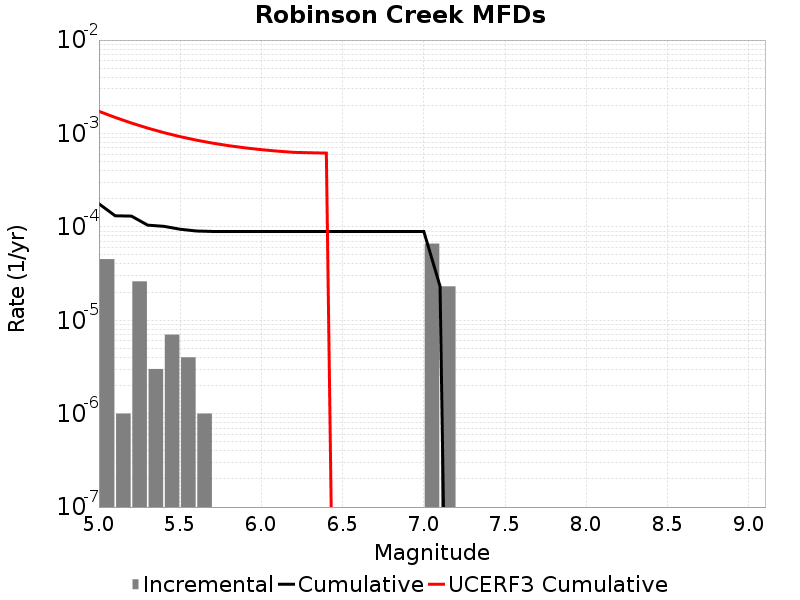

The table this chart was drawn from, first rows:
Magnitude, Incremental Rate, Cumulative Rate, UCERF3 Cumulative Rate
5.05, 4.513537E-5, 1.7652944E-4, 0.001726
5.15, 1.0030083E-6, 1.3139407E-4, 0.001485
5.25, 2.6078214E-5, 1.3039107E-4, 0.001293
5.35, 3.0090246E-6, 1.0431286E-4, 0.001141
5.45, 7.0210576E-6, 1.0130383E-4, 0.00102
5.55, 4.012033E-6, 9.4282776E-5, 9.242113E-4
5.65, 1.0030083E-6, 9.027074E-5, 8.479731E-4
5.75, 0.0, 8.9267734E-5, 7.8741496E-4
5.85, 0.0, 8.9267734E-5, 7.393119E-4
5.95, 0.0, 8.9267734E-5, 7.011023E-4
6.05, 0.0, 8.9267734E-5, 6.707514E-4
6.15, 0.0, 8.9267734E-5, 6.4664276E-4
6.25, 0.0, 8.9267734E-5, 6.2749255E-4
6.35, 0.0, 8.9267734E-5, 6.21408E-4
6.45, 0.0, 8.9267734E-5, 6.165748E-4
6.55, 0.0, 8.9267734E-5, 0.0
6.65, 0.0, 8.9267734E-5, 0.0
6.75, 0.0, 8.9267734E-5, 0.0
6.85, 0.0, 8.9267734E-5, 0.0
6.95, 0.0, 8.9267734E-5, 0.0
7.05, 6.619854E-5, 8.9267734E-5, 0.0
7.15, 2.306919E-5, 2.306919E-5, 0.0
7.25, 0.0, 0.0, 0.0
7.35, 0.0, 0.0, 0.0
7.45, 0.0, 0.0, 0.0
7.55, 0.0, 0.0, 0.0
7.65, 0.0, 0.0, 0.0
7.75, 0.0, 0.0, 0.0
7.85, 0.0, 0.0, 0.0
7.95, 0.0, 0.0, 0.0
8.05, 0.0, 0.0, 0.0
8.15, 0.0, 0.0, 0.0
8.25, 0.0, 0.0, 0.0
8.35, 0.0, 0.0, 0.0
8.45, 0.0, 0.0, 0.0
8.55, 0.0, 0.0, 0.0
8.65, 0.0, 0.0, 0.0
8.75, 0.0, 0.0, 0.0
8.85, 0.0, 0.0, 0.0
8.95, 0.0, 0.0, 0.0
9.05, 0.0, 0.0, 0.0
